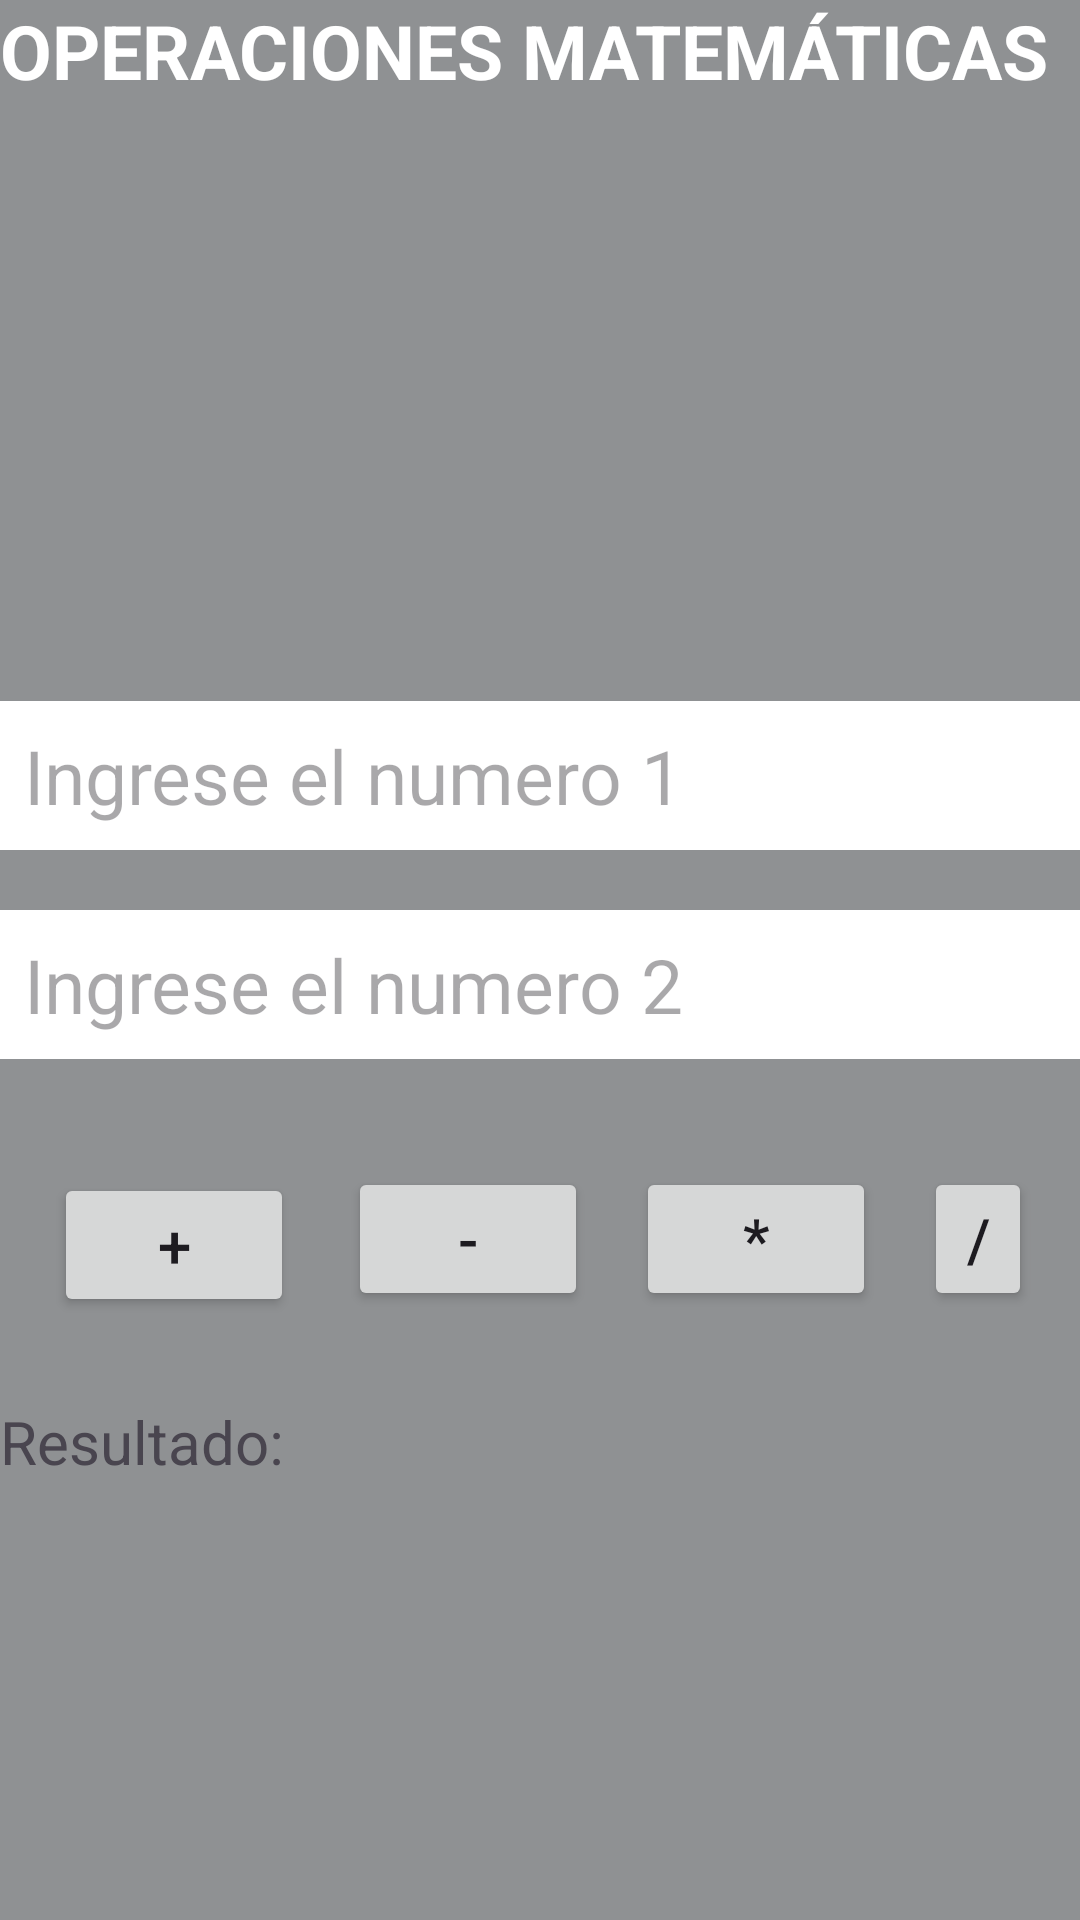

Here is an Android app screen rendered from its layout file. Give the layout XML and the strings, colors and styles it references.
<!-- AndroidManifest.xml: application theme Theme.AndroidStudioLearning -->
<!-- res/layout/activity_main.xml -->
<?xml version="1.0" encoding="utf-8"?>
<LinearLayout  xmlns:android="http://schemas.android.com/apk/res/android"
    xmlns:app="http://schemas.android.com/apk/res-auto"
    xmlns:tools="http://schemas.android.com/tools"
    android:layout_width="match_parent"
    android:layout_height="match_parent"
    android:orientation="vertical"
    android:background="@color/material_dynamic_neutral60"
    tools:context=".MainActivity">

    <TextView
        android:layout_width="wrap_content"
        android:layout_height="wrap_content"
        android:text="OPERACIONES MATEMÁTICAS"
        android:textSize="25sp"
        android:textColor="@color/cardview_light_background"
        android:textStyle="bold"
        app:layout_constraintBottom_toBottomOf="parent"
        app:layout_constraintEnd_toEndOf="parent"
        app:layout_constraintStart_toStartOf="parent"
        app:layout_constraintTop_toTopOf="parent" />

    <ImageView
        android:layout_width="match_parent"
        android:layout_height="180dp"
        app:srcCompat = "@drawable/ic_launcher_foreground"
        android:layout_marginBottom="20dp"
        />
    <EditText
        android:id="@+id/campo1"
        android:layout_width="match_parent"
        android:layout_height="wrap_content"
        android:hint="Ingrese el numero 1"
        android:textSize="25dp"
        android:background="@color/cardview_light_background"
        android:layout_marginBottom="20dp"
        android:padding="8dp"
        />

    <EditText
        android:id="@+id/campo2"
        android:layout_width="match_parent"
        android:layout_height="wrap_content"
        android:hint="Ingrese el numero 2"
        android:textSize="25dp"
        android:background="@color/cardview_light_background"
        android:layout_marginBottom="20dp"
        android:padding="8dp"
        />

    <RelativeLayout
        android:layout_width="match_parent"
        android:layout_height="wrap_content"
        android:gravity="center"
        android:padding="8dp"
        >


        <Button
            android:layout_width="80dp"
            android:layout_height="wrap_content"
            android:text="+"
            android:textSize="20sp"
            android:id="@+id/btn1"
            android:layout_margin="10dp"
            android:onClick="onClick"
            />

        <Button
            android:layout_width="80dp"
            android:layout_height="wrap_content"
            android:layout_toEndOf="@+id/btn1"
            android:layout_toRightOf="@+id/btn1"
            android:text="-"
            android:textSize="20sp"
            android:id="@+id/btn2"
            android:layout_margin="8dp"
            android:onClick="onClick"
            />

        <Button
            android:layout_width="80dp"
            android:layout_height="wrap_content"
            android:layout_toEndOf="@+id/btn2"
            android:layout_toRightOf="@+id/btn2"
            android:text="*"
            android:textSize="20sp"
            android:id="@+id/btn3"
            android:layout_margin="8dp"
            android:onClick="onClick"

            />

        <Button
            android:layout_width="80dp"
            android:layout_height="wrap_content"
            android:layout_toEndOf="@+id/btn3"
            android:layout_toRightOf="@+id/btn3"
            android:text="/"
            android:textSize="20sp"
            android:id="@+id/btn4"
            android:layout_margin="8dp"
            android:onClick="onClick"
            />
    </RelativeLayout>

    <TextView
        android:id="@+id/etiResultado"
        android:layout_width="match_parent"
        android:layout_height="wrap_content"
        android:layout_marginTop="10dp"
        android:text="Resultado:"
        android:textSize="20sp"
        />

</LinearLayout>
<!-- resources referenced by this layout -->
<resources>
  <style name="Theme.AndroidStudioLearning" parent="Base.Theme.AndroidStudioLearning" />
  <style name="Base.Theme.AndroidStudioLearning" parent="Theme.Material3.DayNight.NoActionBar">
          
          
      </style>
</resources>
